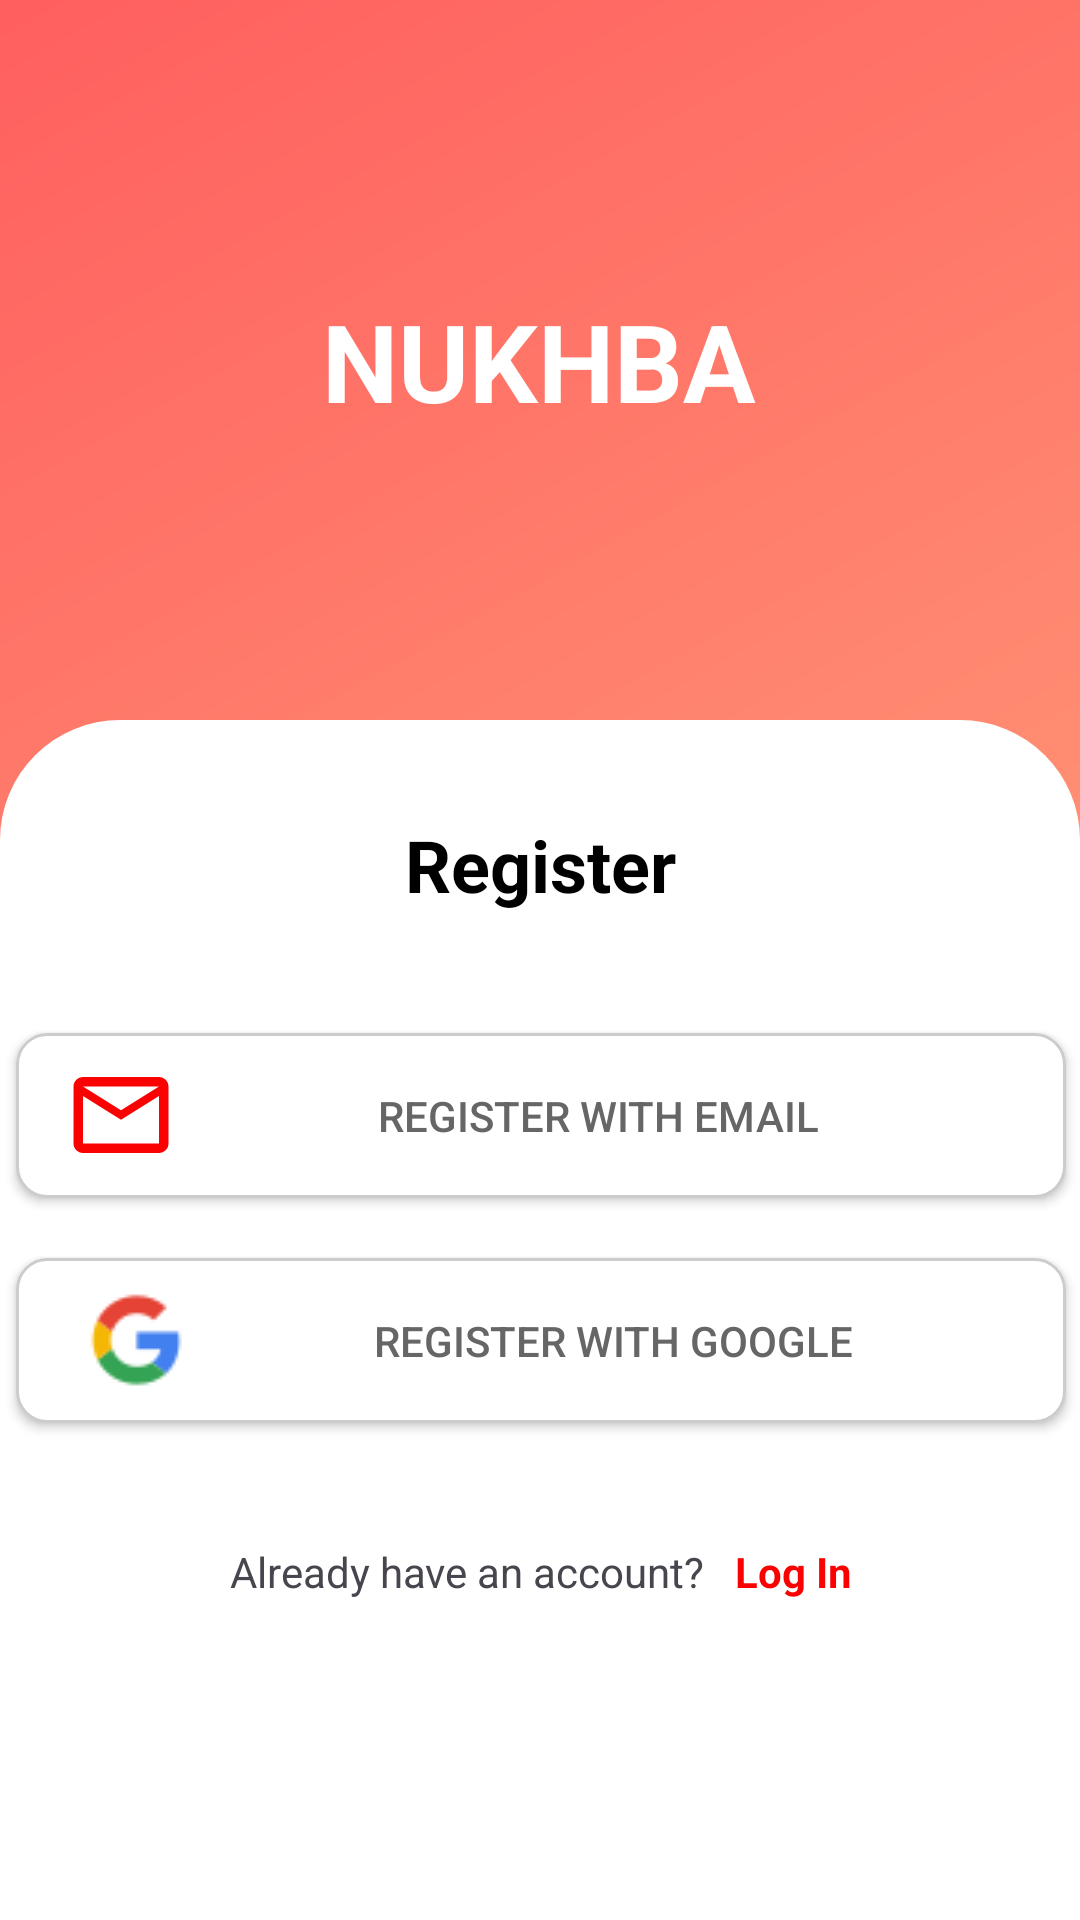

The Android layout XML behind this screen, and the referenced resources:
<!-- AndroidManifest.xml: application theme Theme.Nukhba_login -->
<!-- res/layout/activity_main.xml -->
<?xml version="1.0" encoding="utf-8"?>
<androidx.constraintlayout.widget.ConstraintLayout xmlns:android="http://schemas.android.com/apk/res/android"
    xmlns:app="http://schemas.android.com/apk/res-auto"
    xmlns:tools="http://schemas.android.com/tools"
    android:layout_width="match_parent"
    android:layout_height="match_parent"
    android:background="@drawable/login_view1"
    tools:context=".MainActivity">


    <TextView
        android:id="@+id/app_name"
        android:layout_width="wrap_content"
        android:layout_height="wrap_content"
        android:text="NUKHBA"
        android:textColor="@color/white"
        android:textSize="36sp"
        android:textStyle="normal|bold"
        app:layout_constraintBottom_toTopOf="@+id/constraintLayout"
        app:layout_constraintEnd_toEndOf="parent"
        app:layout_constraintHorizontal_bias="0.498"
        app:layout_constraintStart_toStartOf="parent"
        app:layout_constraintTop_toTopOf="parent" />

    <androidx.constraintlayout.widget.ConstraintLayout
        android:id="@+id/constraintLayout"
        android:layout_width="match_parent"
        android:layout_height="400dp"
        android:background="@drawable/login_view"
        app:layout_constraintBottom_toBottomOf="parent"
        app:layout_constraintEnd_toEndOf="parent"
        app:layout_constraintHorizontal_bias="0.0"
        app:layout_constraintStart_toStartOf="parent">


        <TextView
            android:id="@+id/txt2"
            android:layout_width="wrap_content"
            android:layout_height="wrap_content"
            android:layout_marginTop="32dp"
            android:text="Register"
            android:textColor="@color/black"
            android:textSize="24sp"
            android:textStyle="bold"
            app:layout_constraintBottom_toTopOf="@+id/email_button"
            app:layout_constraintEnd_toEndOf="parent"
            app:layout_constraintStart_toStartOf="parent"
            app:layout_constraintTop_toTopOf="parent" />

        <androidx.appcompat.widget.AppCompatButton
            android:id="@+id/email_button"
            android:layout_width="350dp"
            android:layout_height="55dp"
            android:layout_marginTop="40dp"
            android:background="@drawable/choice_button"
            android:drawableLeft="@drawable/baseline_mail_outline_24"
            android:gravity="center"
            android:paddingHorizontal="16dp"
            android:text="Register With Email"
            android:textColor="#666666"
            app:layout_constraintBottom_toTopOf="@+id/google"
            app:layout_constraintEnd_toEndOf="@+id/txt2"
            app:layout_constraintStart_toStartOf="@+id/txt2"
            app:layout_constraintTop_toBottomOf="@+id/txt2" />

        <androidx.appcompat.widget.AppCompatButton
            android:id="@+id/google"
            android:layout_width="350dp"
            android:layout_height="55dp"
            android:layout_marginTop="20dp"
            android:background="@drawable/choice_button"
            android:drawableLeft="@drawable/img_1"
            android:gravity="center"
            android:paddingHorizontal="16dp"
            android:text="Register With Google"
            android:textColor="#666666"
            app:layout_constraintEnd_toEndOf="@+id/email_button"
            app:layout_constraintStart_toStartOf="@+id/email_button"
            app:layout_constraintTop_toBottomOf="@+id/email_button" />

        <RelativeLayout
            android:layout_width="wrap_content"
            android:layout_height="wrap_content"
            app:layout_constraintEnd_toEndOf="@+id/google"
            android:layout_marginTop="40dp"
            app:layout_constraintStart_toStartOf="@+id/google"
            app:layout_constraintTop_toBottomOf="@+id/google">

            <TextView
                android:id="@+id/TXT"
                android:layout_width="wrap_content"
                android:layout_height="wrap_content"
                android:layout_alignParentStart="true"
                android:layout_alignParentTop="true"
                android:layout_marginStart="0dp"
                android:text="Already have an account?" />

            <TextView
                android:id="@+id/logintxt"
                android:layout_width="wrap_content"
                android:layout_height="wrap_content"
                android:layout_alignParentTop="true"
                android:layout_marginStart="10dp"
                android:layout_marginTop="0dp"
                android:layout_toEndOf="@+id/TXT"
                android:text="Log In"
                android:textColor="#FA0202"
                android:textStyle="bold"/>
        </RelativeLayout>

    </androidx.constraintlayout.widget.ConstraintLayout>

</androidx.constraintlayout.widget.ConstraintLayout>
<!-- resources referenced by this layout -->
<resources>
  <!-- drawable baseline_mail_outline_24 (drawable) -->
  <vector android:height="38dp" android:tint="#FA0202"
      android:viewportHeight="24" android:viewportWidth="24"
      android:width="38dp" xmlns:android="http://schemas.android.com/apk/res/android">
      <path android:fillColor="@android:color/white" android:pathData="M20,4L4,4c-1.1,0 -1.99,0.9 -1.99,2L2,18c0,1.1 0.9,2 2,2h16c1.1,0 2,-0.9 2,-2L22,6c0,-1.1 -0.9,-2 -2,-2zM20,18L4,18L4,8l8,5 8,-5v10zM12,11L4,6h16l-8,5z"/>
  </vector>
  <!-- drawable choice_button (drawable) -->
  <?xml version="1.0" encoding="utf-8"?>
  <shape xmlns:android="http://schemas.android.com/apk/res/android">
  
      <solid
          android:color="@color/white">
      </solid>
  
      <stroke
          android:width="1dp"
          android:color="#CCCCCC">
      </stroke>
  
      <corners
          android:radius="10dp">
      </corners>
  </shape>
  <!-- drawable img_1: png bitmap (drawable, 1034 bytes) -->
  <!-- drawable login_view (drawable) -->
  <?xml version="1.0" encoding="utf-8"?>
  <shape xmlns:android="http://schemas.android.com/apk/res/android">
  
      <solid
          android:color="@color/white">
      </solid>
  
      <corners
          android:topRightRadius="40sp"
          android:topLeftRadius="40sp">
      </corners>
  
  </shape>
  <!-- drawable login_view1 (drawable) -->
  <?xml version="1.0" encoding="utf-8"?>
  <shape xmlns:android="http://schemas.android.com/apk/res/android">
      <gradient
          android:startColor="#FF5F5F"
          android:endColor="#FFB381"
          android:angle="315">
  
      </gradient>
  
  </shape>
  <style name="Theme.Nukhba_login" parent="Base.Theme.Nukhba_login" />
  <style name="Base.Theme.Nukhba_login" parent="Theme.Material3.DayNight.NoActionBar">
          
          
      </style>
  <!-- not gathered from this repository: default colours our renderer supplied (Android Studio template values) -->
  <color name="black">#FF000000</color>
  <color name="white">#FFFFFFFF</color>
</resources>
